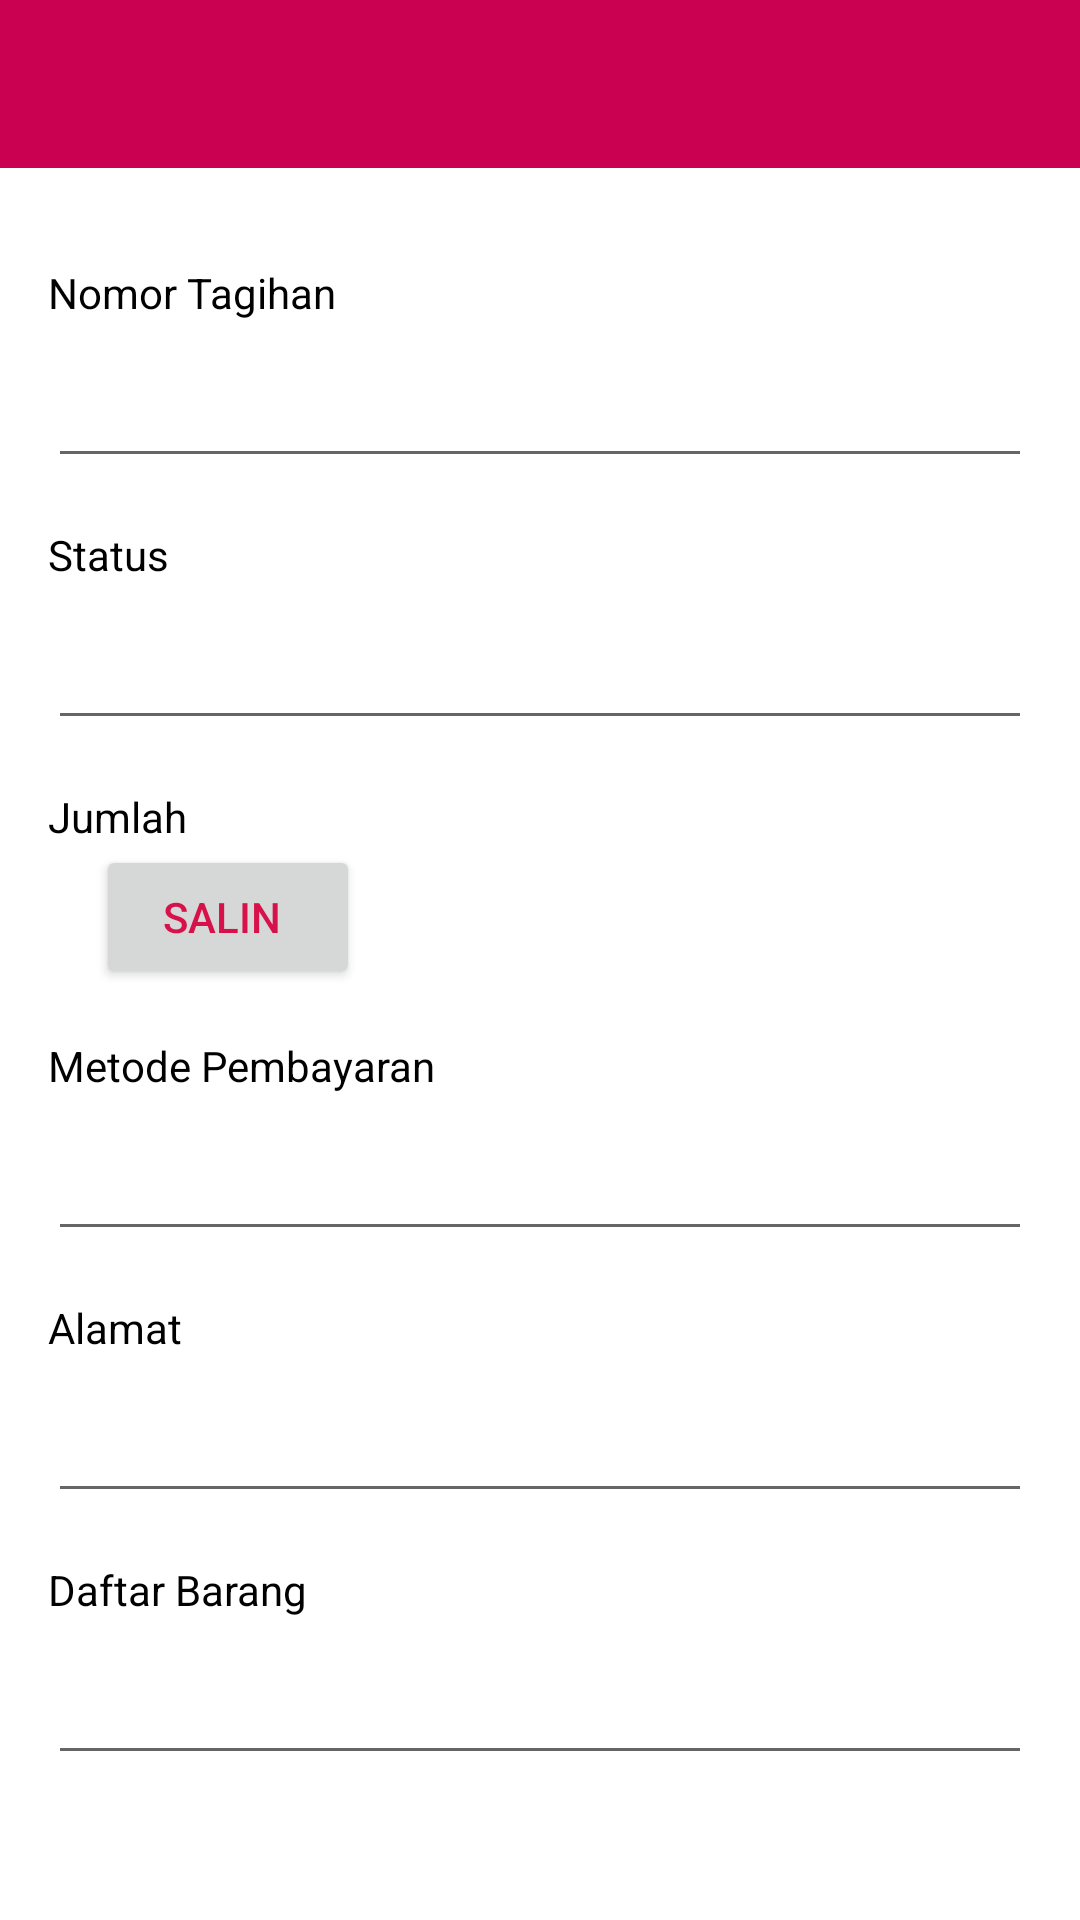

The Android layout XML behind this screen, and the referenced resources:
<!-- AndroidManifest.xml: application theme AppTheme -->
<!-- res/layout/fragment_detail_tagihan.xml -->
<RelativeLayout xmlns:android="http://schemas.android.com/apk/res/android"
    xmlns:app="http://schemas.android.com/apk/res-auto"
    xmlns:tools="http://schemas.android.com/tools"
    android:layout_width="match_parent"
    android:layout_height="match_parent"
    android:background="@android:color/white"
    tools:context="cilok.com.lapakjahit.fragments.FragmentTransaksiTagihan">

    <include
        android:id="@+id/app_bar"
        layout="@layout/app_bar"/>

    <ScrollView
        android:id="@+id/scroll_view"
        android:layout_below="@+id/app_bar"
        android:layout_width="match_parent"
        android:layout_height="match_parent">

        <LinearLayout
            android:id="@+id/linear"
            android:layout_margin="@dimen/fab_margin"
            android:orientation="vertical"
            android:layout_width="match_parent"
            android:layout_height="wrap_content">

            <TextView
                android:layout_marginTop="@dimen/fab_margin"
                android:text="@string/no_tagihan"
                android:layout_width="match_parent"
                android:layout_height="wrap_content"
                android:textColor="@android:color/black"/>

            <android.support.design.widget.TextInputLayout
                android:layout_width="match_parent"
                android:layout_height="wrap_content">

                <EditText
                    android:id="@+id/edittext_no_tagihan"
                    android:layout_width="match_parent"
                    android:layout_height="wrap_content"
                    android:maxLines="1"
                    android:textColor="@android:color/black"
                    android:singleLine="true" />

            </android.support.design.widget.TextInputLayout>

            <TextView
                android:layout_marginTop="@dimen/fab_margin"
                android:text="@string/status"
                android:layout_width="match_parent"
                android:layout_height="wrap_content"
                android:textColor="@android:color/black"/>


            <android.support.design.widget.TextInputLayout
                android:layout_width="match_parent"
                android:layout_height="wrap_content">

                <EditText
                    android:id="@+id/edittext_status"
                    android:layout_width="match_parent"
                    android:layout_height="wrap_content"
                    android:maxLines="1"
                    android:singleLine="true" />

            </android.support.design.widget.TextInputLayout>

            <TextView
                android:layout_marginTop="@dimen/fab_margin"
                android:text="@string/jumlah"
                android:layout_width="match_parent"
                android:layout_height="wrap_content"
                android:textColor="@android:color/black"/>

            <LinearLayout
                android:layout_width="match_parent"
                android:layout_height="wrap_content"
                android:orientation="horizontal">

                <TextView
                    android:id="@+id/edittext_jumlah"
                    android:paddingRight="@dimen/activity_horizontal_margin"
                    android:layout_width="wrap_content"
                    android:layout_height="wrap_content" />

                <Button
                    android:id="@+id/button_salin"
                    android:paddingRight="@dimen/activity_horizontal_margin"
                    android:text="@string/salin"
                    android:layout_width="wrap_content"
                    android:layout_height="wrap_content"
                    android:textColor="@color/colorPrimary2"/>

                <ExpandableListView
                    android:id="@+id/list_detail"
                    android:paddingRight="@dimen/activity_horizontal_margin"
                    android:layout_width="wrap_content"
                    android:layout_height="wrap_content"
                    android:divider="@android:color/black"/>

            </LinearLayout>


            <TextView
                android:layout_marginTop="@dimen/fab_margin"
                android:text="@string/metode_pembayaran"
                android:layout_width="match_parent"
                android:layout_height="wrap_content"
                android:textColor="@android:color/black"/>

            <android.support.design.widget.TextInputLayout
                android:layout_width="match_parent"
                android:layout_height="wrap_content">

                <EditText
                    android:id="@+id/edittext_pembayaran"
                    android:layout_width="match_parent"
                    android:layout_height="wrap_content"
                    android:maxLines="1"
                    android:textColor="@android:color/black"
                    android:singleLine="true" />

            </android.support.design.widget.TextInputLayout>

            <TextView
                android:layout_marginTop="@dimen/fab_margin"
                android:text="@string/alamat"
                android:layout_width="match_parent"
                android:layout_height="wrap_content"
                android:textColor="@android:color/black"/>

            <android.support.design.widget.TextInputLayout
                android:layout_width="match_parent"
                android:layout_height="wrap_content">

                <EditText
                    android:id="@+id/edittext_alamat"
                    android:layout_width="match_parent"
                    android:layout_height="wrap_content"
                    android:maxLines="1"
                    android:singleLine="true" />

            </android.support.design.widget.TextInputLayout>

            <TextView
                android:layout_marginTop="@dimen/fab_margin"
                android:text="@string/daftar_barang"
                android:layout_width="match_parent"
                android:layout_height="wrap_content"
                android:textColor="@android:color/black"/>

            <android.support.design.widget.TextInputLayout
                android:layout_width="match_parent"
                android:layout_height="wrap_content">

                <EditText
                    android:id="@+id/edittext_daftar_barang"
                    android:layout_width="match_parent"
                    android:layout_height="wrap_content"
                    android:maxLines="1"
                    android:singleLine="true" />

            </android.support.design.widget.TextInputLayout>

        </LinearLayout>

    </ScrollView>

</RelativeLayout>
<!-- res/layout/app_bar.xml (included above) -->
<?xml version="1.0" encoding="utf-8"?>
<android.support.v7.widget.Toolbar xmlns:android="http://schemas.android.com/apk/res/android"
    xmlns:app="http://schemas.android.com/apk/res-auto"
    android:layout_width="match_parent"
    android:layout_height="?android:attr/actionBarSize"
    android:background="@color/colorPrimary"
    app:theme="@style/MyCostumToolbarTheme"
    app:popupTheme="@style/ThemeOverlay.AppCompat.Dark">

</android.support.v7.widget.Toolbar>
<!-- resources referenced by this layout -->
<resources>
  <color name="colorPrimary">#ca0151</color>
  <color name="colorPrimary2">#d71149</color>
  <dimen name="activity_horizontal_margin">16dp</dimen>
  <dimen name="fab_margin">16dp</dimen>
  <string name="alamat">Alamat</string>
  <string name="daftar_barang">Daftar Barang</string>
  <string name="jumlah">Jumlah</string>
  <string name="metode_pembayaran">Metode Pembayaran</string>
  <string name="no_tagihan">Nomor Tagihan</string>
  <string name="salin">SALIN</string>
  <string name="status">Status</string>
  <style name="MyCostumToolbarTheme" parent="ThemeOverlay.AppCompat.Dark">
          <item name="android:textColorPrimary">#FFF</item>
          <item name="android:textColorSecondary">#FFF</item>
      </style>
  <style name="AppTheme" parent="AppTheme.Base">
  
      </style>
  <style name="AppTheme.Base" parent="Theme.AppCompat.Light.NoActionBar">
          
          <item name="colorPrimary">@color/colorPrimary</item>
          <item name="colorPrimaryDark">@color/colorPrimaryDark</item>
          <item name="colorAccent">@color/colorAccent</item>
      </style>
  <color name="colorPrimaryDark">#b60150</color>
  <color name="colorAccent">#9ed67f</color>
</resources>
